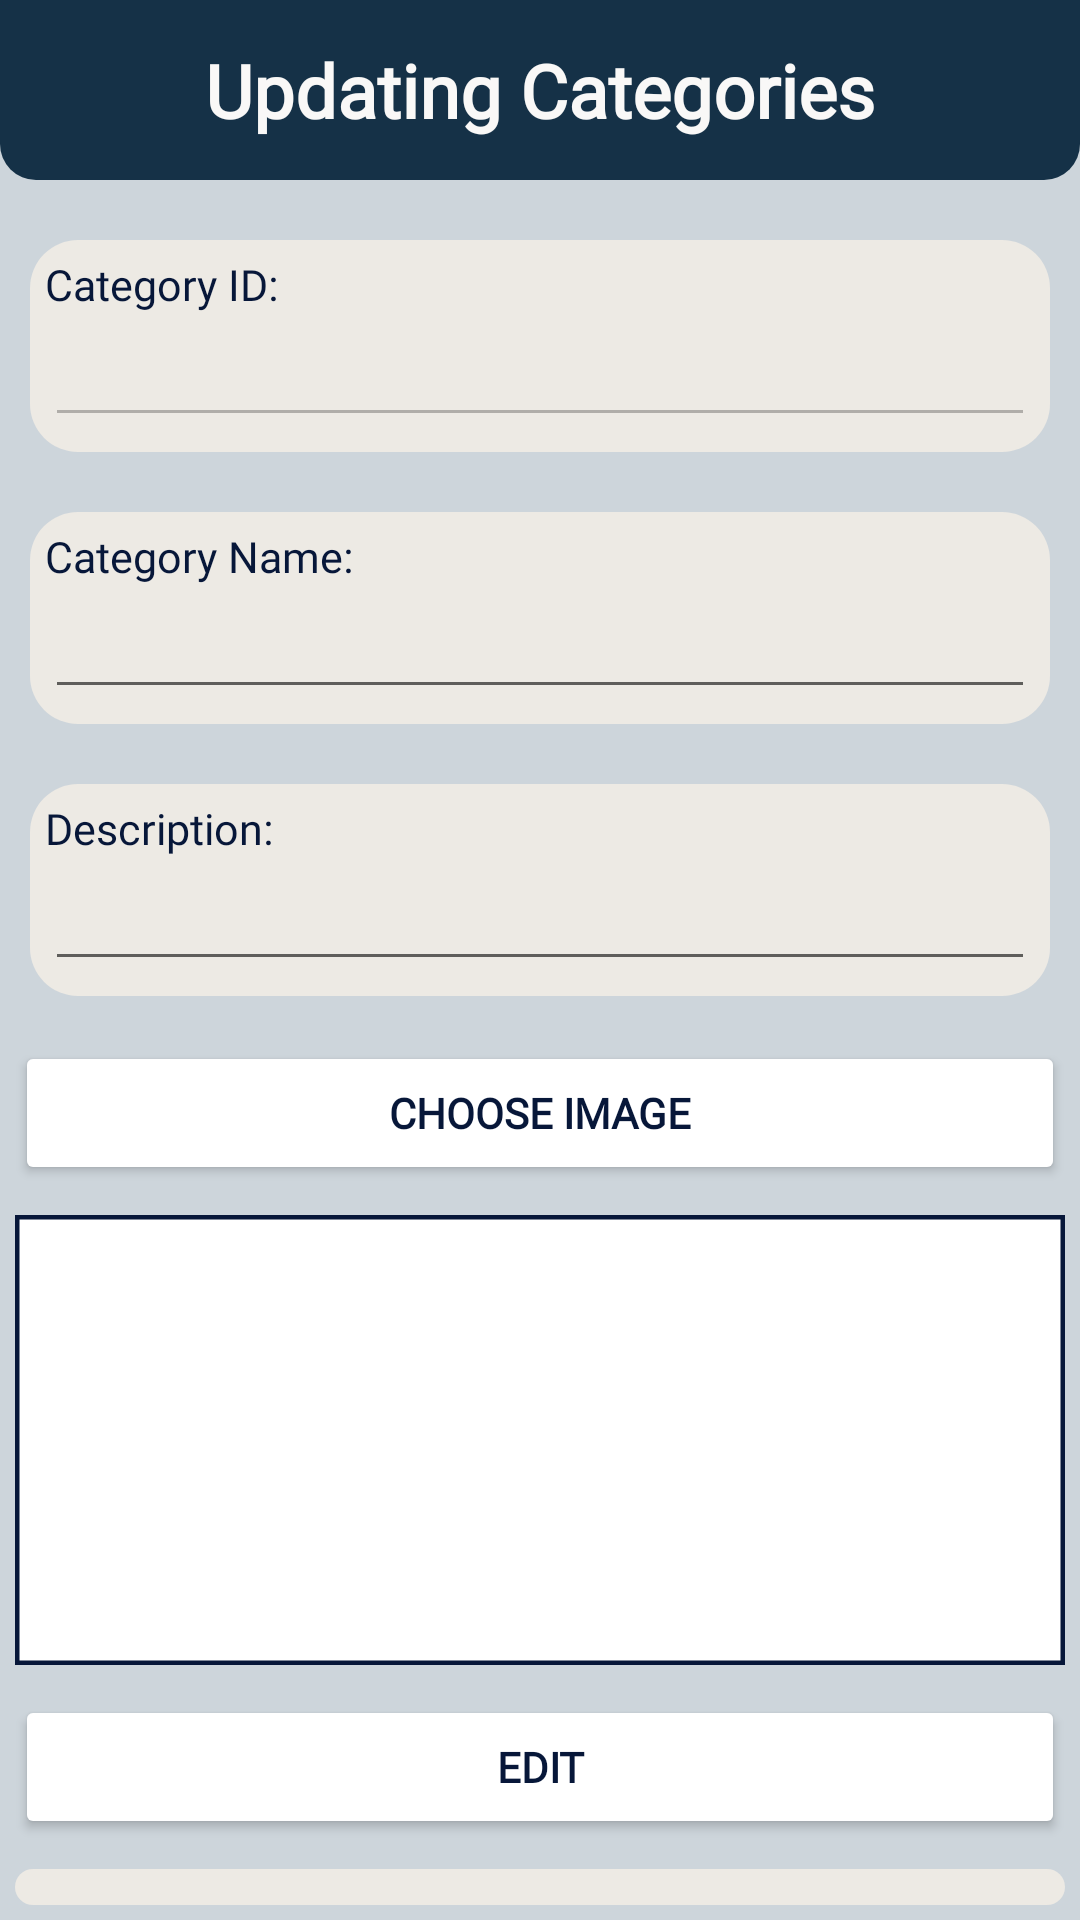

Reconstruct the res/layout file that produces this screen, plus the resources it refers to.
<!-- AndroidManifest.xml: application theme Theme.LapTrinhDiDong_FinalProject -->
<!-- res/layout/activity_edit_product_type_admin.xml -->
<?xml version="1.0" encoding="utf-8"?>
<LinearLayout xmlns:android="http://schemas.android.com/apk/res/android"
    xmlns:app="http://schemas.android.com/apk/res-auto"
    xmlns:tools="http://schemas.android.com/tools"
    android:layout_width="match_parent"
    android:layout_height="match_parent"
    android:background="@color/light_blue"
    android:orientation="vertical"
    tools:context=".View.Activity_Updating_ProductCategories">

    <TextView
        android:layout_width="match_parent"
        android:layout_height="60dp"
        android:layout_marginBottom="10dp"
        android:background="@drawable/rounded_below_corner"
        android:fontFamily="@font/cardo"
        android:gravity="center"
        android:text="Updating Categories"
        android:textColor="@color/ivory"
        android:textSize="12pt"
        android:textStyle="bold" />

    <LinearLayout
        android:layout_width="match_parent"
        android:layout_height="wrap_content"
        android:layout_margin="10dp"
        android:background="@drawable/rounded_top_corners"
        android:orientation="vertical"
        android:padding="5dp">

        <TextView
            android:id="@+id/textView41"
            android:layout_width="150dp"
            android:layout_height="wrap_content"
            android:fontFamily="@font/cardo"
            android:text="Category ID: "
            android:textColor="@color/dark_blue"
            android:textSize="7pt" />

        <EditText
            android:id="@+id/edt_category_id"
            android:layout_width="match_parent"
            android:layout_height="wrap_content"
            android:ems="10"
            android:enabled="false"
            android:fontFamily="@font/cardo"
            android:inputType="textPersonName"
            android:textColor="@color/dark_blue" />
    </LinearLayout>


    <LinearLayout
        android:layout_width="match_parent"
        android:layout_height="wrap_content"
        android:layout_margin="10dp"
        android:background="@drawable/rounded_top_corners"
        android:orientation="vertical"
        android:padding="5dp">

        <TextView
            android:id="@+id/textView42"
            android:layout_width="150dp"
            android:layout_height="wrap_content"
            android:fontFamily="@font/cardo"
            android:text="Category Name: "
            android:textColor="@color/dark_blue"
            android:textSize="7pt" />

        <EditText
            android:id="@+id/edt_category_name"
            android:layout_width="match_parent"
            android:layout_height="wrap_content"
            android:ems="10"
            android:fontFamily="@font/cardo"
            android:inputType="textPersonName"
            android:textColor="@color/dark_blue" />
    </LinearLayout>


    <LinearLayout
        android:layout_width="match_parent"
        android:layout_height="wrap_content"
        android:layout_margin="10dp"
        android:background="@drawable/rounded_top_corners"
        android:orientation="vertical"
        android:padding="5dp">

        <TextView
            android:id="@+id/textView43"
            android:layout_width="150dp"
            android:layout_height="wrap_content"
            android:fontFamily="@font/cardo"
            android:text="Description: "
            android:textColor="@color/dark_blue"
            android:textSize="7pt" />

        <EditText
            android:id="@+id/edt_category_description"
            android:layout_width="match_parent"
            android:layout_height="wrap_content"
            android:ems="10"
            android:fontFamily="@font/cardo"
            android:inputType="textPersonName"
            android:textColor="@color/dark_blue" />
    </LinearLayout>

    <Button
        android:id="@+id/btn_select_image"
        android:layout_width="match_parent"
        android:layout_height="wrap_content"
        android:layout_margin="5dp"
        android:backgroundTint="@color/white"
        android:fontFamily="@font/cardo"
        android:text="CHOOSE IMAGE"
        android:textColor="@color/dark_blue"
        android:textStyle="bold" />

    <com.google.android.material.imageview.ShapeableImageView
        android:id="@+id/img_category"
        android:layout_width="match_parent"
        android:layout_height="150dp"
        android:layout_margin="5dp"
        android:layout_marginTop="8dp"
        android:background="@color/white"
        android:scaleType="centerCrop"
        app:strokeColor="@color/dark_blue"
        app:strokeWidth="3dp" />

    <Button
        android:id="@+id/btn_save_category"
        android:layout_width="match_parent"
        android:layout_height="wrap_content"
        android:layout_margin="5dp"
        android:layout_marginTop="8dp"
        android:backgroundTint="@color/white"
        android:fontFamily="@font/cardo"
        android:text="EDIT"
        android:textColor="@color/dark_blue"
        android:textStyle="bold" />

    <ListView
        android:id="@+id/lv_product_types"
        android:layout_width="match_parent"
        android:layout_height="match_parent"
        android:layout_margin="5dp"
        android:background="@drawable/rounded_top_corners"
        android:dividerHeight="10.0sp" />


</LinearLayout>
<!-- resources referenced by this layout -->
<resources>
  <color name="dark_blue">#071739</color>
  <color name="ivory">#F9F8F7</color>
  <color name="light_blue">#CDD5DB</color>
  <color name="white">#FFFFFFFF</color>
  <!-- drawable rounded_below_corner (drawable) -->
  <?xml version="1.0" encoding="utf-8"?>
  <shape xmlns:android="http://schemas.android.com/apk/res/android">
      <solid android:color="@color/navy"/>
      <corners
          android:bottomLeftRadius="12dp"
          android:bottomRightRadius="12dp" />
  </shape>
  <!-- drawable rounded_top_corners (drawable) -->
  <?xml version="1.0" encoding="utf-8"?>
  <shape xmlns:android="http://schemas.android.com/apk/res/android">
      <solid android:color="@color/almond"/>
      <corners android:topLeftRadius="16dp"
          android:topRightRadius="16dp"
          android:bottomLeftRadius="16dp"
          android:bottomRightRadius="16dp"/>
  </shape>
  <style name="Theme.LapTrinhDiDong_FinalProject" parent="Theme.MaterialComponents.DayNight.DarkActionBar">
          
          <item name="colorPrimary">@color/orange</item>
          <item name="colorPrimaryVariant">@color/purple_700</item>
          <item name="colorOnPrimary">@color/white</item>
          
          <item name="colorSecondary">@color/teal_200</item>
          <item name="colorSecondaryVariant">@color/teal_700</item>
          <item name="colorOnSecondary">@color/black</item>
          
          <item name="android:statusBarColor">@color/dark_black</item>
          
      </style>
  <color name="navy">#153147</color>
  <color name="almond">#EDEAE4</color>
  <color name="orange">#f25a29</color>
  <color name="purple_700">#FF3700B3</color>
  <color name="teal_200">#FF03DAC5</color>
  <color name="teal_700">#FF018786</color>
  <color name="black">#FF000000</color>
  <color name="dark_black">#1E2328</color>
</resources>
